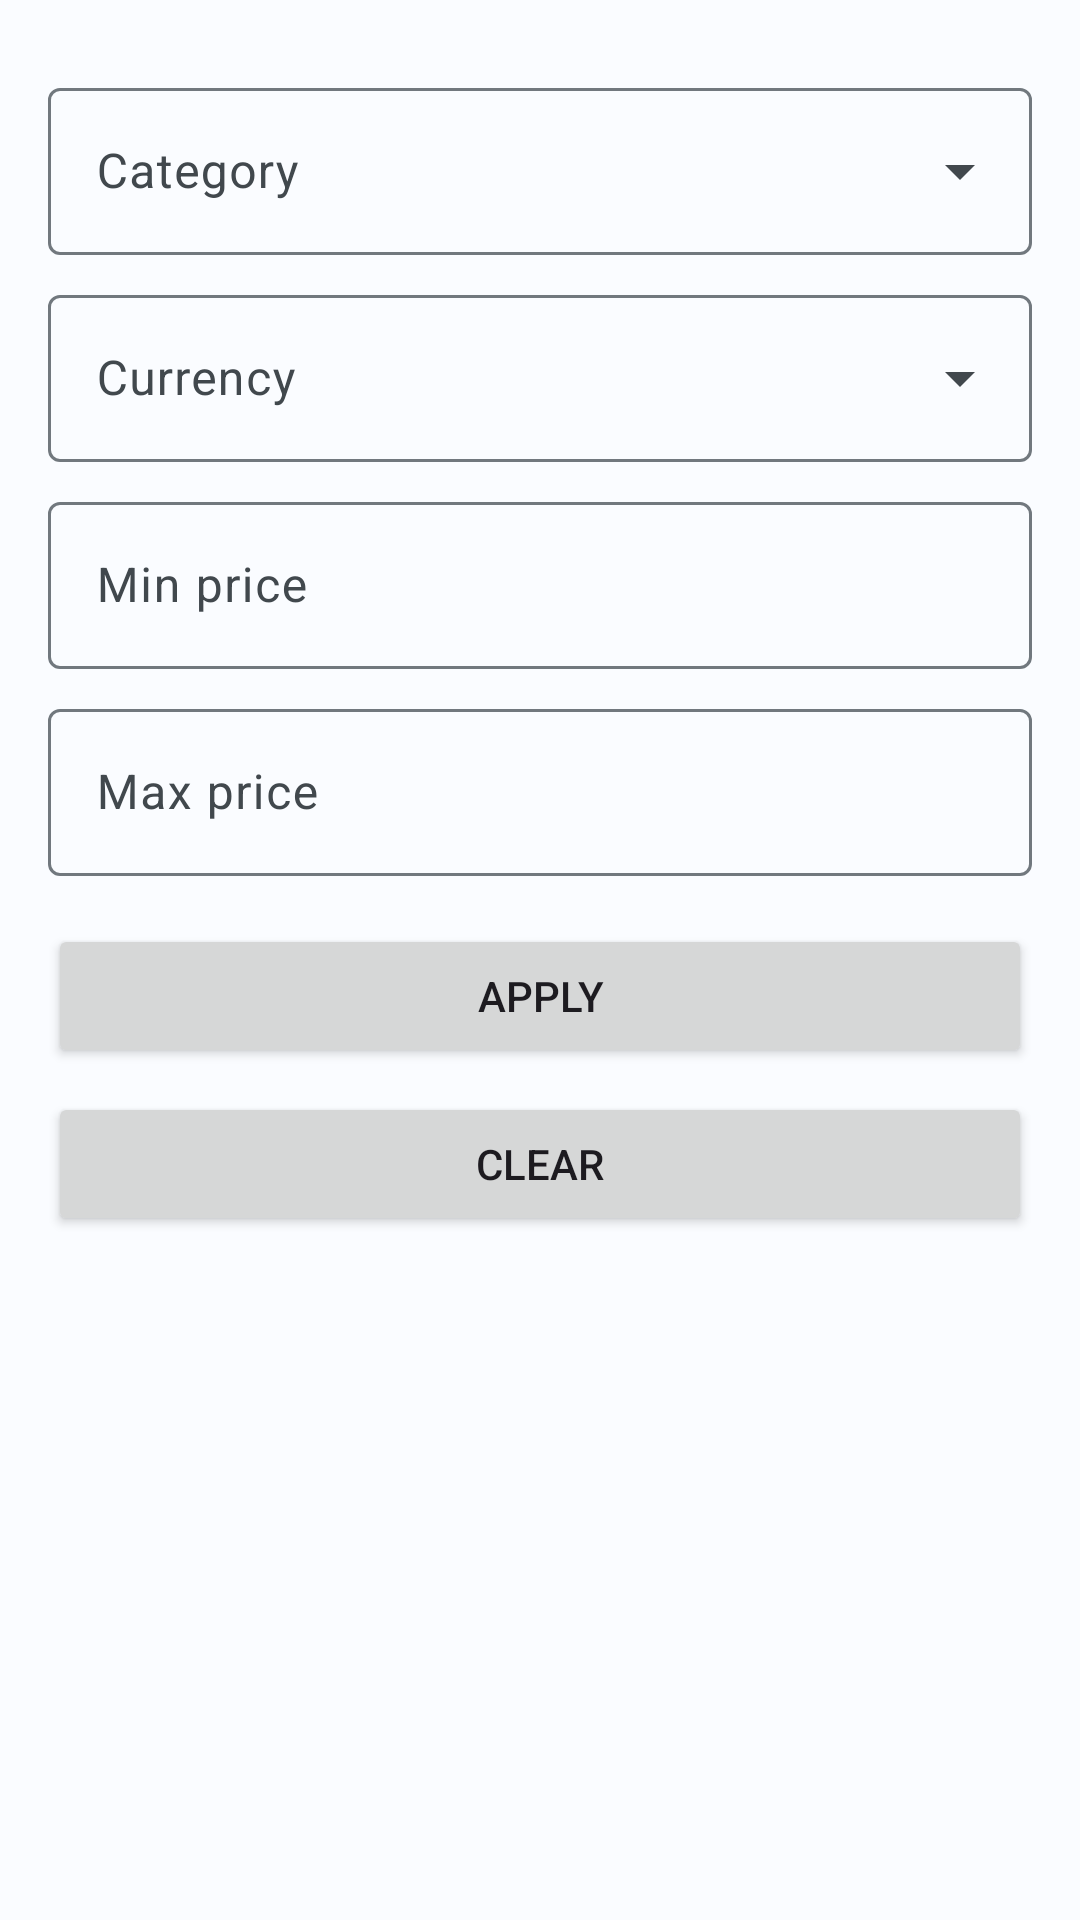

Produce the Android XML layout that renders to this screen, including the resource entries it uses.
<!-- AndroidManifest.xml: application theme AppThemeNoBar -->
<!-- res/layout/dialog_filter.xml -->
<?xml version="1.0" encoding="utf-8"?>
<LinearLayout xmlns:android="http://schemas.android.com/apk/res/android"
    xmlns:app="http://schemas.android.com/apk/res-auto"
    android:layout_width="match_parent"
    android:layout_height="wrap_content"
    android:orientation="vertical"
    android:padding="16dp">

    <com.google.android.material.textfield.TextInputLayout
        android:id="@+id/filterCategoryContainer"
        android:layout_width="match_parent"
        android:layout_height="wrap_content"
        android:layout_marginTop="8dp"
        style="@style/Widget.Material3.TextInputLayout.OutlinedBox.ExposedDropdownMenu">

        <com.google.android.material.textfield.MaterialAutoCompleteTextView
            android:id="@+id/spinnerFilterCategory"
            style="@style/Widget.Material3.TextInputEditText.OutlinedBox"
            android:layout_width="match_parent"
            android:layout_height="wrap_content"
            android:hint="@string/product_category" />
    </com.google.android.material.textfield.TextInputLayout>

    <com.google.android.material.textfield.TextInputLayout
        android:id="@+id/filterCurrencyContainer"
        android:layout_width="match_parent"
        android:layout_height="wrap_content"
        android:layout_marginTop="8dp"
        style="@style/Widget.Material3.TextInputLayout.OutlinedBox.ExposedDropdownMenu">

        <com.google.android.material.textfield.MaterialAutoCompleteTextView
            android:id="@+id/spinnerFilterCurrency"
            style="@style/Widget.Material3.TextInputEditText.OutlinedBox"
            android:layout_width="match_parent"
            android:layout_height="wrap_content"
            android:hint="@string/product_currency" />
    </com.google.android.material.textfield.TextInputLayout>

    <com.google.android.material.textfield.TextInputLayout
        android:id="@+id/filterMinPriceContainer"
        style="@style/Widget.Material3.TextInputLayout.OutlinedBox"
        android:layout_width="match_parent"
        android:layout_height="wrap_content"
        android:layout_marginTop="8dp">

        <com.google.android.material.textfield.TextInputEditText
            android:id="@+id/editFilterMinPrice"
            android:layout_width="match_parent"
            android:layout_height="wrap_content"
            android:hint="@string/min_price"
            android:inputType="numberDecimal" />
    </com.google.android.material.textfield.TextInputLayout>

    <com.google.android.material.textfield.TextInputLayout
        android:id="@+id/filterMaxPriceContainer"
        style="@style/Widget.Material3.TextInputLayout.OutlinedBox"
        android:layout_width="match_parent"
        android:layout_height="wrap_content"
        android:layout_marginTop="8dp">

        <com.google.android.material.textfield.TextInputEditText
            android:id="@+id/editFilterMaxPrice"
            android:layout_width="match_parent"
            android:layout_height="wrap_content"
            android:hint="@string/max_price"
            android:inputType="numberDecimal" />
    </com.google.android.material.textfield.TextInputLayout>

    <Button
        android:id="@+id/btnApplyFilters"
        android:layout_width="match_parent"
        android:layout_height="wrap_content"
        android:text="@string/apply_filters"
        android:layout_marginTop="16dp" />

    <Button
        android:id="@+id/btnClearFilters"
        android:layout_width="match_parent"
        android:layout_height="wrap_content"
        android:text="@string/clear_filters"
        android:layout_marginTop="8dp" />

</LinearLayout>
<!-- resources referenced by this layout -->
<resources>
  <string name="apply_filters">APPLY</string>
  <string name="clear_filters">CLEAR</string>
  <string name="max_price">Max price</string>
  <string name="min_price">Min price</string>
  <string name="product_category">Category</string>
  <string name="product_currency">Currency</string>
  <color name="md_theme_light_primary">#00658D</color>
  <color name="md_theme_light_onPrimary">#FFFFFF</color>
  <color name="md_theme_light_primaryContainer">#C6E7FF</color>
  <color name="md_theme_light_onPrimaryContainer">#001E2E</color>
  <color name="md_theme_light_secondary">#00658D</color>
  <color name="md_theme_light_onSecondary">#FFFFFF</color>
  <color name="md_theme_light_secondaryContainer">#C6E7FF</color>
  <color name="md_theme_light_onSecondaryContainer">#001E2E</color>
  <color name="md_theme_light_tertiary">#00658D</color>
  <color name="md_theme_light_onTertiary">#FFFFFF</color>
  <color name="md_theme_light_tertiaryContainer">#C6E7FF</color>
  <color name="md_theme_light_onTertiaryContainer">#001E2E</color>
  <color name="md_theme_light_error">#BA1A1A</color>
  <color name="md_theme_light_errorContainer">#FFDAD6</color>
  <color name="md_theme_light_onError">#FFFFFF</color>
  <color name="md_theme_light_onErrorContainer">#410002</color>
  <color name="md_theme_light_background">#FAFCFF</color>
  <color name="md_theme_light_onBackground">#001F2A</color>
  <color name="md_theme_light_surface">#FAFCFF</color>
  <color name="md_theme_light_onSurface">#001F2A</color>
  <color name="md_theme_light_surfaceVariant">#DDE3EA</color>
  <color name="md_theme_light_onSurfaceVariant">#41484D</color>
  <color name="md_theme_light_outline">#71787E</color>
  <color name="md_theme_light_inverseOnSurface">#E1F4FF</color>
  <color name="md_theme_light_inverseSurface">#003547</color>
  <color name="md_theme_light_inversePrimary">#83CFFF</color>
</resources>
